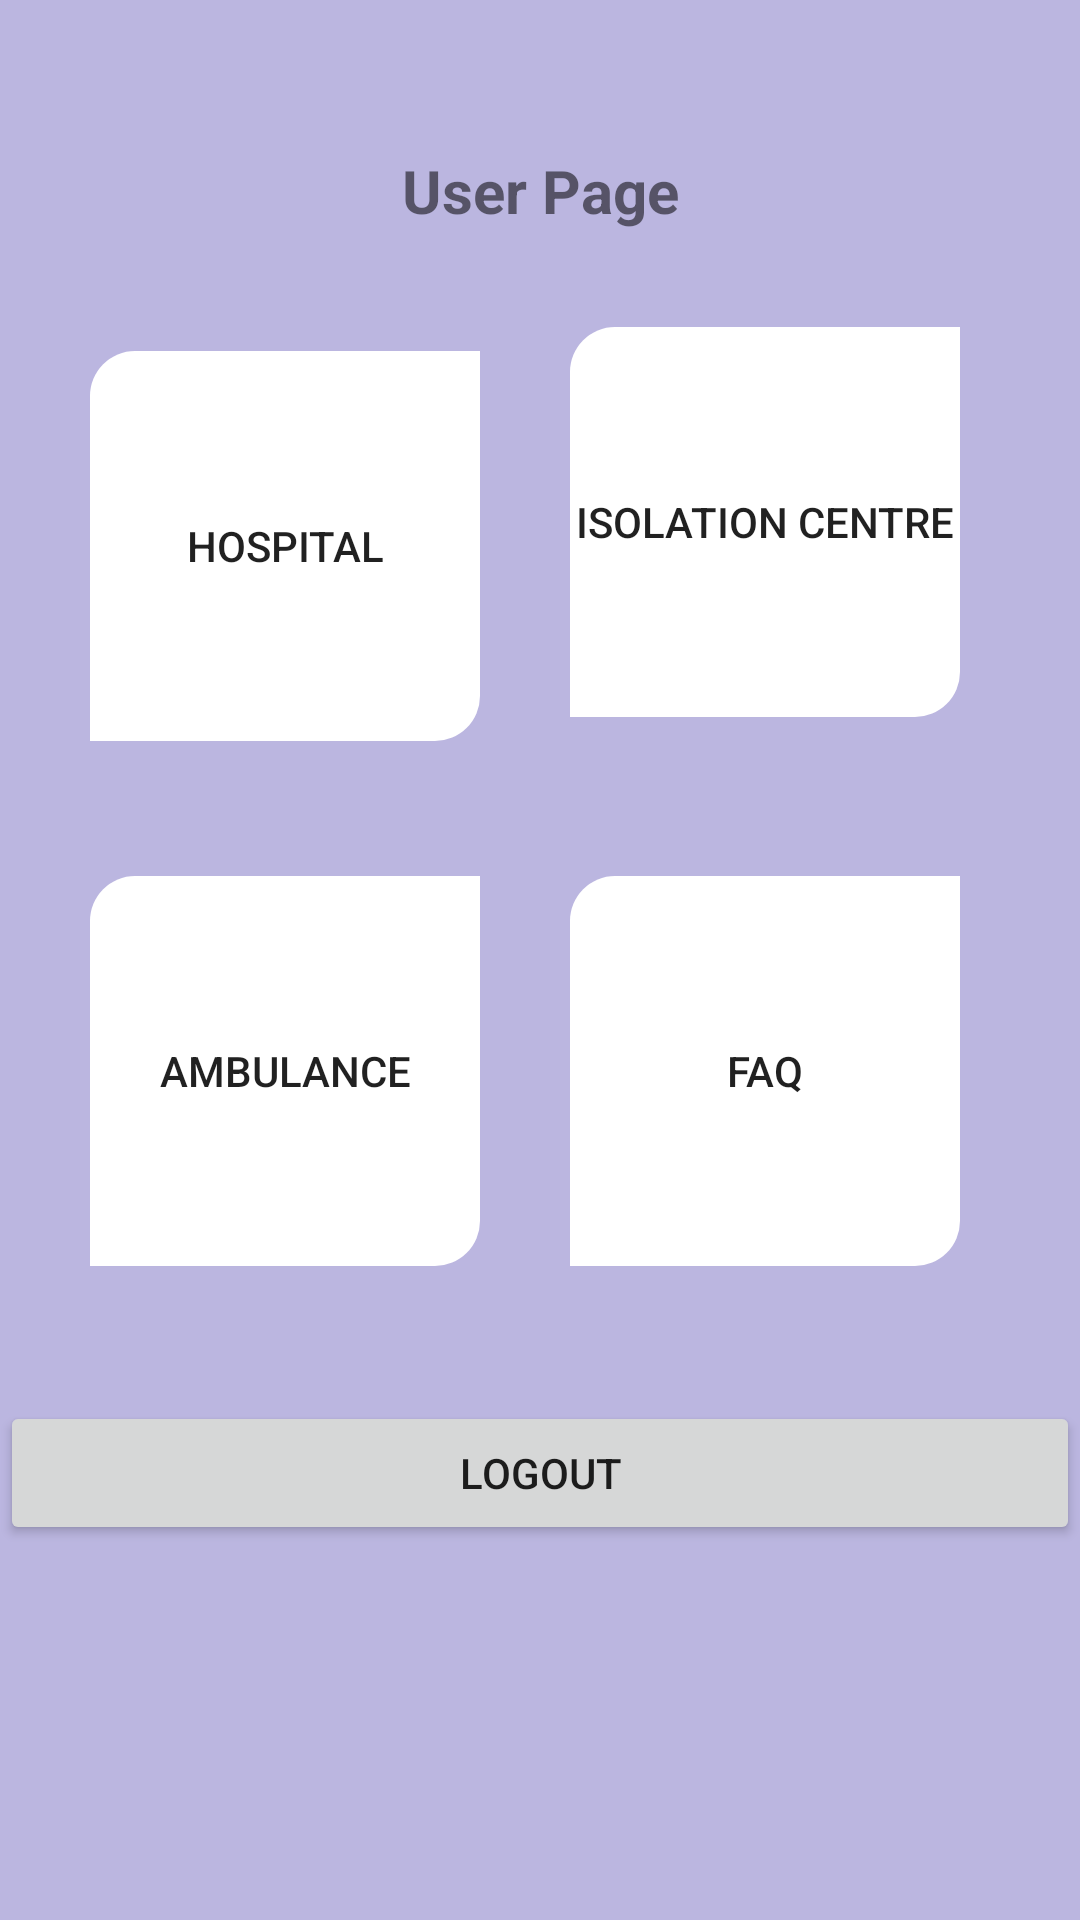

Reconstruct the res/layout file that produces this screen, plus the resources it refers to.
<!-- AndroidManifest.xml: application theme Theme.Mytext -->
<!-- res/layout/activity_user.xml -->
<?xml version="1.0" encoding="utf-8"?>
<LinearLayout xmlns:android="http://schemas.android.com/apk/res/android"
    xmlns:app="http://schemas.android.com/apk/res-auto"
    xmlns:tools="http://schemas.android.com/tools"
    android:layout_width="match_parent"
    android:layout_height="match_parent"
    tools:context=".user"
    android:orientation="vertical"
    android:layout_gravity="center"
    android:background="#bbb6e0"
   >



    <TextView
        android:id="@+id/textView"
        android:layout_width="match_parent"
        android:layout_height="wrap_content"
        android:text="User Page"
        android:layout_marginTop="50dp"
        android:layout_gravity="center"
        android:textStyle="bold"
        android:textSize="20sp"
        android:gravity="center"/>
    <LinearLayout
        android:layout_width="match_parent"
        android:layout_height="150dp"
        android:layout_marginTop="30dp">

        <Button
            android:id="@+id/hospital"
            android:layout_width="130dp"
            android:layout_height="130dp"
            android:layout_marginStart="30dp"
            android:layout_marginTop="10dp"
            android:layout_marginBottom="10dp"
            android:background="@drawable/buttonshape"
            android:text="Hospital"/>

        <Button
            android:id="@+id/ioslation"
            android:layout_width="130dp"
            android:layout_height="130dp"
            android:layout_marginTop="2dp"
            android:background="@drawable/buttonshape"
            android:layout_marginBottom="10dp"
            android:layout_marginStart="30dp"
            android:text="Isolation Centre" />
    </LinearLayout>
    <LinearLayout
        android:layout_width="match_parent"
        android:layout_height="150dp"
        android:layout_marginTop="30dp">

        <Button
            android:id="@+id/ambulance"
            android:layout_width="130dp"
            android:background="@drawable/buttonshape"
            android:layout_marginTop="5dp"
            android:layout_marginBottom="10dp"
            android:layout_height="130dp"
            android:layout_marginStart="30dp"
            android:text="Ambulance"/>

        <Button
            android:id="@+id/userquery"
            android:layout_width="130dp"
            android:background="@drawable/buttonshape"
            android:layout_marginTop="5dp"
            android:layout_height="130dp"
            android:layout_marginStart="30dp"
            android:text="FAQ" />
    </LinearLayout>


        <Button
        android:id="@+id/userlogout"
        android:layout_width="match_parent"
            android:layout_marginTop="30dp"
        android:layout_height="wrap_content"

        android:text="Logout"/>
</LinearLayout>
<!-- resources referenced by this layout -->
<resources>
  <!-- drawable buttonshape (drawable) -->
  <?xml version="1.0" encoding="utf-8"?>
  <shape xmlns:android="http://schemas.android.com/apk/res/android" android:shape="rectangle">
      <size android:height="100dp"
          android:width="100dp"/>
      <corners android:topLeftRadius="15dp"
          android:bottomRightRadius="15dp"/>
      <solid android:color="@color/white"/>
  
  </shape>
  <style name="Theme.Mytext" parent="Theme.MaterialComponents.DayNight.NoActionBar">
          
          <item name="colorPrimary">@color/purple_500</item>
          <item name="colorPrimaryVariant">@color/purple_700</item>
          <item name="colorOnPrimary">@color/white</item>
          
          <item name="colorSecondary">@color/teal_200</item>
          <item name="colorSecondaryVariant">@color/teal_700</item>
          <item name="colorOnSecondary">@color/black</item>
          
          <item name="android:statusBarColor" tools:targetApi="l">?attr/colorPrimaryVariant</item>
          
      </style>
  <color name="white">#FFFFFFFF</color>
  <color name="purple_500">#ee5071</color>
  <color name="purple_700">#FF3700B3</color>
  <color name="teal_200">#FF03DAC5</color>
  <color name="teal_700">#FF018786</color>
  <color name="black">#FF000000</color>
</resources>
